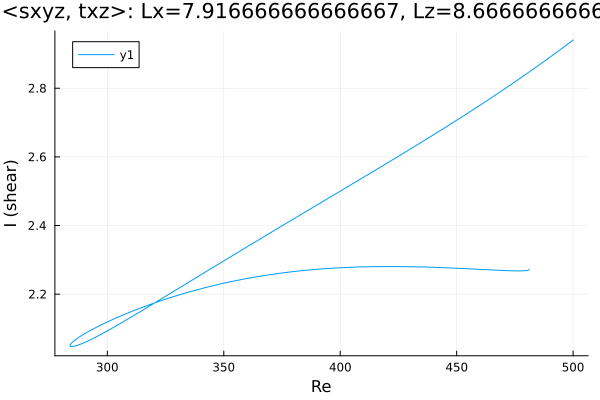

The file beside this chart, header and first rows:
Re, shear
481.2, 2.272
481.2, 2.272
481.2, 2.272
481.2, 2.272
481.2, 2.272
481.2, 2.272
481.2, 2.272
481.2, 2.272
481.2, 2.272
481.2, 2.272
481, 2.271
480.3, 2.269
478.9, 2.268
477.5, 2.268
476.1, 2.268
474.7, 2.268
473.3, 2.268
471.8, 2.268
470.4, 2.269
469, 2.269
467.6, 2.27
466.2, 2.27
464.8, 2.271
463.4, 2.271
461.9, 2.272
460.5, 2.272
459.1, 2.273
457.7, 2.273
456.3, 2.273
454.9, 2.274
453.5, 2.274
452, 2.275
450.6, 2.275
449.2, 2.276
447.8, 2.276
446.4, 2.277
445, 2.277
443.6, 2.277
442.1, 2.278
440.7, 2.278
439.3, 2.278
437.9, 2.279
436.5, 2.279
435.1, 2.279
433.7, 2.279
432.2, 2.28
430.8, 2.28
429.4, 2.28
428, 2.28
426.6, 2.28
425.2, 2.28
423.8, 2.28
422.3, 2.28
420.9, 2.28
419.5, 2.28
418.1, 2.28
416.7, 2.28
415.3, 2.28
413.9, 2.28
412.4, 2.28
... 311 more rows
